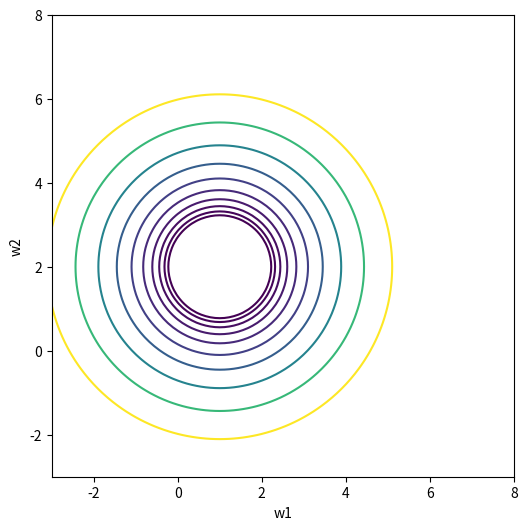

Generate this figure with matplotlib:
import numpy as np
import matplotlib.pyplot as plt
def f(w):
    w1 = w[0]
    w2 = w[1]
    return (w1 - 1)**2 + w2**2 - 4*w2 + 3

x1 = np.linspace(-3, 8, 100)
x2 = np.linspace(-3, 8, 100)
x1_mesh, x2_mesh = np.meshgrid(x1, x2)
z = f(np.array((x1_mesh, x2_mesh)))

fig, ax = plt.subplots(figsize=(6, 6))
ax.contour(x1, x2, z, levels=np.logspace(-0.3, 1.2, 10))
ax.set_xlabel("w1")
ax.set_ylabel("w2")
ax.set_aspect('equal')
plt.show()
